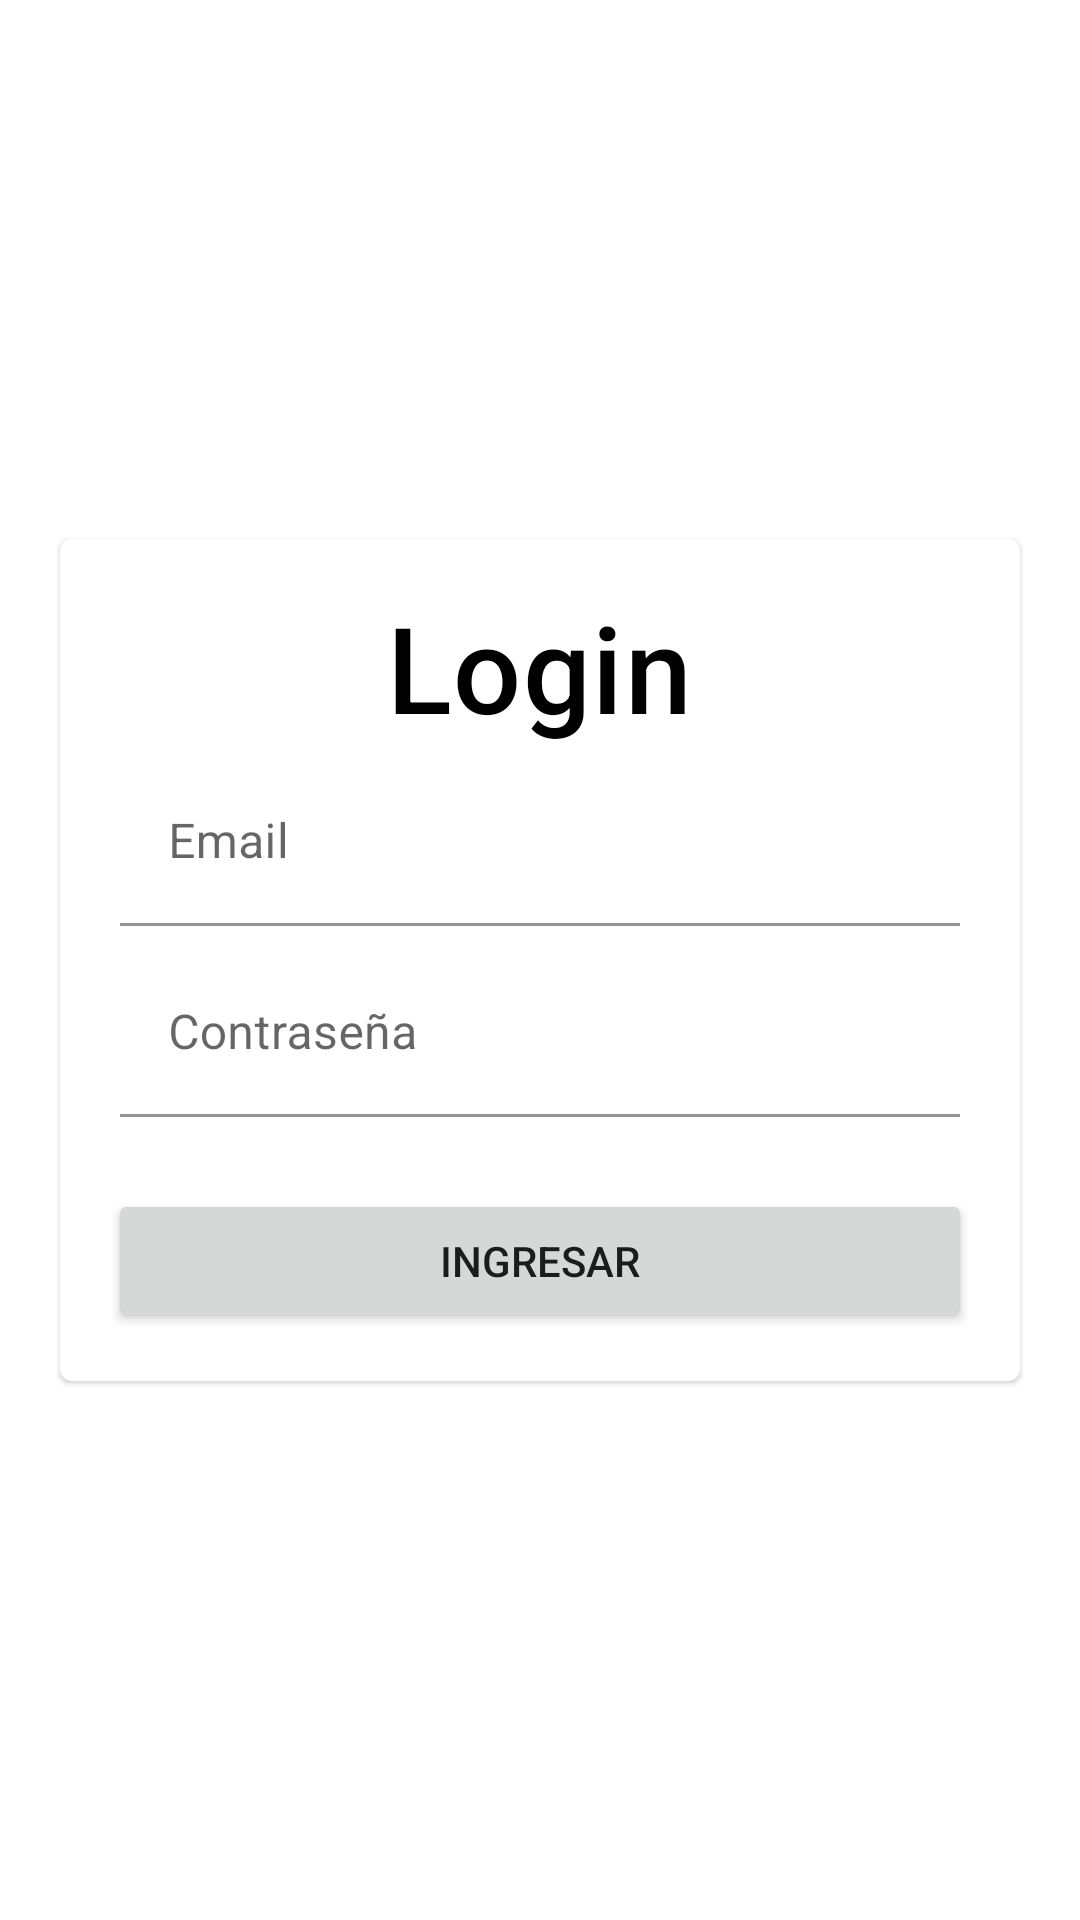

Here is an Android app screen rendered from its layout file. Give the layout XML and the strings, colors and styles it references.
<!-- AndroidManifest.xml: application theme Theme.Monitor_IOT -->
<!-- res/layout/activity_main.xml -->
<?xml version="1.0" encoding="utf-8"?>
<LinearLayout xmlns:android="http://schemas.android.com/apk/res/android"
    xmlns:tools="http://schemas.android.com/tools"
    android:layout_width="match_parent"
    android:layout_height="match_parent"
    xmlns:app="http://schemas.android.com/apk/res-auto"
    android:orientation="vertical"
    android:gravity="center_vertical"
    tools:context=".ui.MainActivity">

    <com.google.android.material.card.MaterialCardView
        android:layout_width="match_parent"
        android:layout_height="wrap_content"
        android:elevation="10dp"
        android:layout_margin="20dp">
        <LinearLayout
            android:layout_width="match_parent"
            android:layout_height="wrap_content"
            android:padding="16dp"
            android:gravity="center_horizontal"
            android:orientation="vertical">
            <TextView
                android:layout_width="wrap_content"
                android:layout_height="wrap_content"
                android:text="Login"
                android:textSize="40dp"
                android:textAppearance="?attr/textAppearanceHeadline6"
                android:textColor="@color/black"/>

            <com.google.android.material.textfield.TextInputLayout
                android:id="@+id/txtEmail"
                android:layout_width="match_parent"
                android:layout_height="wrap_content"
                android:layout_margin="4dp"
                android:layout_marginTop="35dp"
                android:hint="Email">

                <com.google.android.material.textfield.TextInputEditText
                    android:background="@color/cardview_light_background"
                    android:layout_width="match_parent"
                    android:layout_height="wrap_content"
                    android:inputType="textEmailAddress"/>
            </com.google.android.material.textfield.TextInputLayout>

            <com.google.android.material.textfield.TextInputLayout
                android:id="@+id/txtPassword"
                android:layout_width="match_parent"
                android:layout_height="wrap_content"
                android:layout_marginTop="6dp"
                android:layout_margin="4dp"
                android:hint="Contraseña">

                <com.google.android.material.textfield.TextInputEditText
                    android:background="@color/cardview_light_background"
                    android:layout_width="match_parent"
                    android:inputType="textPassword"
                    android:layout_height="wrap_content" />
            </com.google.android.material.textfield.TextInputLayout>

            <Button
                android:id="@+id/btnIngresar"
                android:layout_marginTop="20dp"
                android:layout_width="match_parent"
                android:layout_height="wrap_content"
                android:layout_alignParentEnd="true"
                android:layout_alignParentRight="true"
                android:text="Ingresar" />
        </LinearLayout>
    </com.google.android.material.card.MaterialCardView>
</LinearLayout>
<!-- resources referenced by this layout -->
<resources>
  <color name="black">#FF000000</color>
  <style name="Theme.Monitor_IOT" parent="Theme.MaterialComponents.DayNight.DarkActionBar">
          
          <item name="colorPrimary">@color/purple_500</item>
          <item name="colorPrimaryVariant">@color/purple_700</item>
          <item name="colorOnPrimary">@color/white</item>
          
          <item name="colorSecondary">@color/teal_200</item>
          <item name="colorSecondaryVariant">@color/teal_700</item>
          <item name="colorOnSecondary">@color/black</item>
          
          <item name="android:statusBarColor" tools:targetApi="l">?attr/colorPrimaryVariant</item>
          
      </style>
  <color name="purple_500">#FF6200EE</color>
  <color name="purple_700">#FF3700B3</color>
  <color name="white">#FFFFFFFF</color>
  <color name="teal_200">#FF03DAC5</color>
  <color name="teal_700">#FF018786</color>
</resources>
